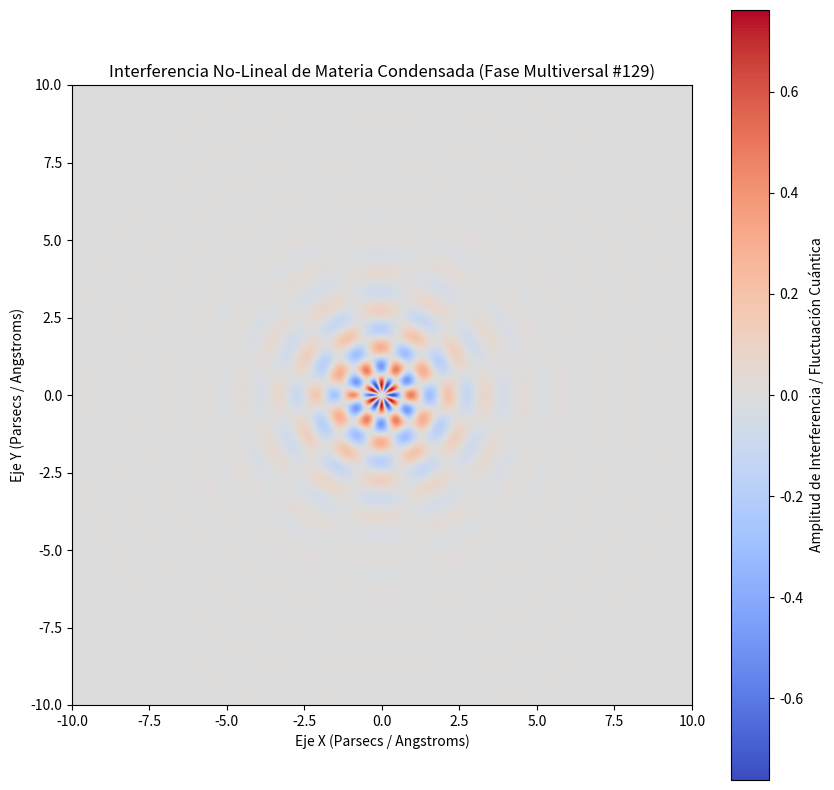

The matplotlib source for this figure:
%matplotlib inline
# Simulación Multiversal: Materia Condensada - Variante 129
import numpy as np
import matplotlib.pyplot as plt

# Parámetros Físicos No-Lineales
omega_1 = 5.215
omega_2 = 5.892
lambda_decay = 0.78
phase_shift = 2.828

x = np.linspace(-10, 10, 800)
y = np.linspace(-10, 10, 800)
X, Y = np.meshgrid(x, y)

# Dinámica de Fluidos / Campos Tensor-Escalares (Fase Multiversal)
R = np.sqrt(X**2 + Y**2) + 1e-5
Z = (np.sin(omega_1 * R + phase_shift) * np.cos(omega_2 * np.arctan2(Y, X))) * np.exp(-lambda_decay * R)

plt.figure(figsize=(10, 10))
plt.imshow(Z, cmap='coolwarm', extent=[-10, 10, -10, 10], origin='lower')
plt.colorbar(label='Amplitud de Interferencia / Fluctuación Cuántica')
plt.title(r'Interferencia No-Lineal de Materia Condensada (Fase Multiversal #129)')
plt.xlabel('Eje X (Parsecs / Angstroms)')
plt.ylabel('Eje Y (Parsecs / Angstroms)')
plt.show()
